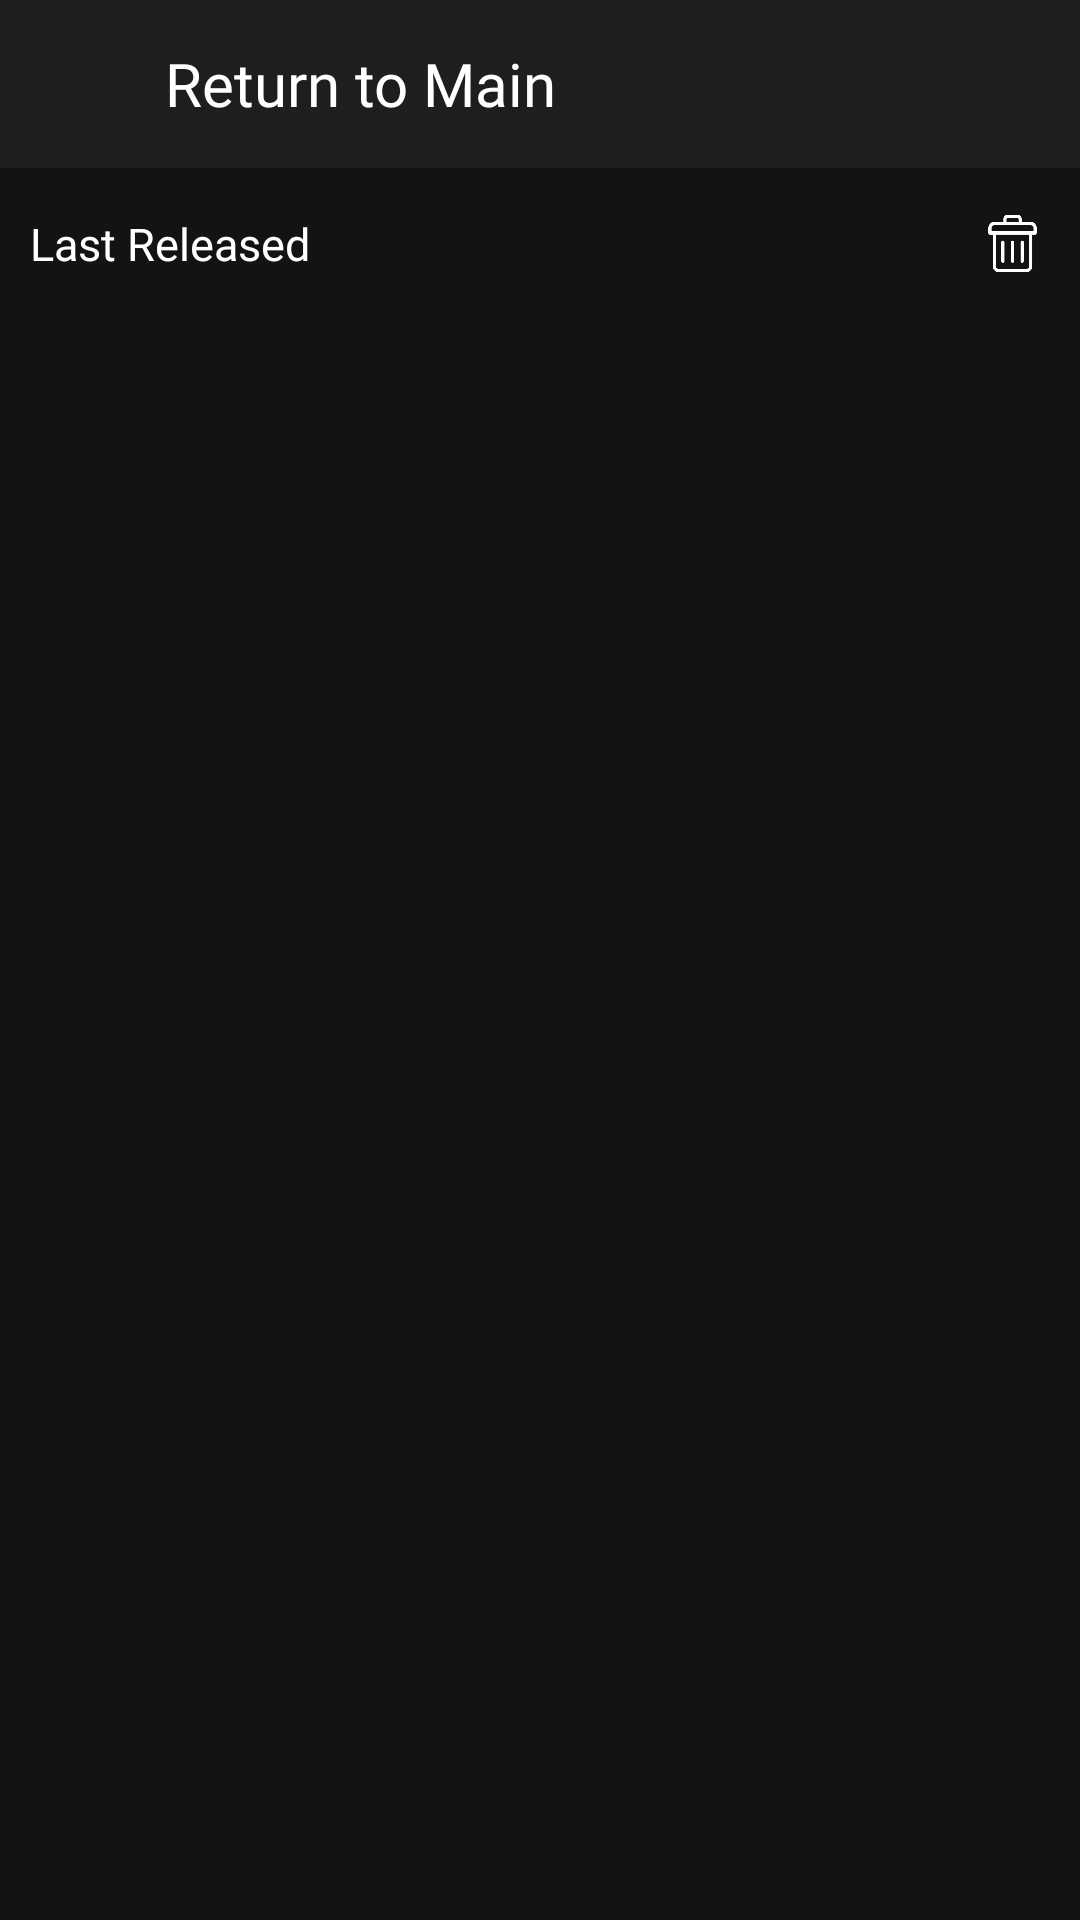

Here is an Android app screen rendered from its layout file. Give the layout XML and the strings, colors and styles it references.
<!-- AndroidManifest.xml: application theme Theme.RememberMe -->
<!-- res/layout/fragment_notifications.xml -->
<?xml version="1.0" encoding="utf-8"?>
<FrameLayout
    xmlns:android="http://schemas.android.com/apk/res/android"
    xmlns:app="http://schemas.android.com/apk/res-auto"
    xmlns:tools="http://schemas.android.com/tools"
    android:layout_width="match_parent"
    android:layout_height="match_parent"
    android:background="#131313">

    <androidx.constraintlayout.widget.ConstraintLayout
        android:layout_width="match_parent"
        android:layout_height="match_parent">

        <androidx.appcompat.widget.Toolbar
            android:id="@+id/heading"
            android:layout_width="match_parent"
            android:layout_height="?attr/actionBarSize"
            android:background="#1E1E1E"
            app:layout_constraintEnd_toEndOf="parent"
            app:layout_constraintStart_toStartOf="parent"
            app:layout_constraintTop_toTopOf="parent">

            <androidx.constraintlayout.widget.ConstraintLayout
                android:layout_width="match_parent"
                android:layout_height="wrap_content"
                android:layout_marginStart="12dp"
                android:layout_marginEnd="12dp"
                app:layout_constraintBottom_toBottomOf="parent"
                app:layout_constraintEnd_toEndOf="parent"
                app:layout_constraintStart_toStartOf="parent"
                app:layout_constraintTop_toTopOf="parent">

                <ImageButton
                    android:id="@+id/back_arrow"
                    android:layout_width="23dp"
                    android:layout_height="23dp"
                    android:background="?android:attr/selectableItemBackground"
                    android:foreground="?android:attr/selectableItemBackground"
                    android:scaleType="fitCenter"
                    android:src="@drawable/back_arrow"
                    android:visibility="visible"
                    app:layout_constraintBottom_toBottomOf="parent"
                    app:layout_constraintStart_toStartOf="parent"
                    app:layout_constraintTop_toTopOf="parent"></ImageButton>

                <TextView
                    android:id="@+id/textView4"
                    android:layout_width="wrap_content"
                    android:layout_height="wrap_content"
                    android:layout_marginStart="16dp"
                    android:fontFamily="@font/futura_book"
                    android:text="Return to Main"
                    android:textColor="@color/white"
                    android:textSize="20sp"
                    app:layout_constraintBottom_toBottomOf="parent"
                    app:layout_constraintStart_toEndOf="@+id/back_arrow"
                    app:layout_constraintTop_toTopOf="parent"></TextView>

            </androidx.constraintlayout.widget.ConstraintLayout>

        </androidx.appcompat.widget.Toolbar>

        <androidx.constraintlayout.widget.ConstraintLayout
            android:layout_width="match_parent"
            android:layout_height="0dp"
            android:layout_margin="10dp"
            android:layout_marginStart="10dp"
            android:layout_marginEnd="9dp"
            app:layout_constraintBottom_toBottomOf="parent"
            app:layout_constraintEnd_toEndOf="parent"
            app:layout_constraintStart_toStartOf="parent"
            app:layout_constraintTop_toBottomOf="@+id/heading">

            <androidx.constraintlayout.widget.ConstraintLayout
                android:id="@+id/constraintLayout"
                android:layout_width="match_parent"
                android:layout_height="30dp"
                app:layout_constraintEnd_toEndOf="parent"
                app:layout_constraintStart_toStartOf="parent"
                app:layout_constraintTop_toTopOf="parent">

                <TextView
                    android:id="@+id/textView11"
                    android:layout_width="wrap_content"
                    android:layout_height="wrap_content"
                    android:fontFamily="@font/nunito_bold"
                    android:text="Last Released"
                    android:textColor="@color/white"
                    android:textSize="15sp"
                    app:layout_constraintBottom_toBottomOf="parent"
                    app:layout_constraintStart_toStartOf="parent"
                    app:layout_constraintTop_toTopOf="parent"></TextView>

                <ImageButton
                    android:id="@+id/notifications_clear_button"
                    android:layout_width="25dp"
                    android:layout_height="25dp"
                    android:background="#00FFFFFF"
                    android:scaleType="fitCenter"
                    android:src="@drawable/trash_icon"
                    app:layout_constraintBottom_toBottomOf="parent"
                    app:layout_constraintEnd_toEndOf="parent"
                    app:layout_constraintTop_toTopOf="parent"></ImageButton>

            </androidx.constraintlayout.widget.ConstraintLayout>

            <androidx.constraintlayout.widget.ConstraintLayout
                android:id="@+id/recycler_view_notifications_container"
                android:layout_width="match_parent"
                android:layout_height="0dp"
                android:layout_marginTop="8dp"
                android:orientation="vertical"
                app:layout_constraintBottom_toBottomOf="parent"
                app:layout_constraintEnd_toEndOf="parent"
                app:layout_constraintStart_toStartOf="parent"
                app:layout_constraintTop_toBottomOf="@+id/constraintLayout">

                <androidx.recyclerview.widget.RecyclerView
                    android:id="@+id/recycler_view_notifications"
                    android:layout_width="match_parent"
                    android:layout_height="wrap_content"
                    android:clipToPadding="false"
                    android:orientation="vertical"
                    app:layout_constraintEnd_toEndOf="parent"
                    app:layout_constraintStart_toStartOf="parent"
                    app:layout_constraintTop_toTopOf="parent"></androidx.recyclerview.widget.RecyclerView>

            </androidx.constraintlayout.widget.ConstraintLayout>

        </androidx.constraintlayout.widget.ConstraintLayout>

    </androidx.constraintlayout.widget.ConstraintLayout>

</FrameLayout>
<!-- resources referenced by this layout -->
<resources>
  <color name="white">#FFFFFFFF</color>
  <!-- drawable trash_icon: png bitmap (drawable, 7308 bytes) -->
  <style name="Theme.RememberMe" parent="Theme.MaterialComponents.DayNight.DarkActionBar">
          
          <item name="colorPrimary">#FF0000</item>
          <item name="colorPrimaryVariant">#00FFE1</item>
          <item name="colorOnPrimary">@color/green</item>
          
          <item name="colorSecondary">#C800FF</item>
          <item name="colorSecondaryVariant">@color/red</item>
          <item name="colorOnSecondary">#FFE120</item>
          
          <item name="android:statusBarColor" tools:targetApi="l">?attr/colorPrimaryVariant</item>
          
      </style>
  <color name="green">#3FEE00</color>
  <color name="red">#EE0000</color>
</resources>
